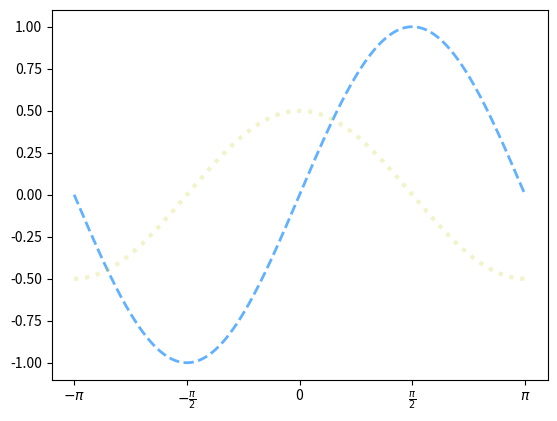

Source code (Python):
import numpy as np
import matplotlib.pyplot as mp

#从-π到π拆1000个点
x=np.linspace(-np.pi,np.pi,1000)
y1=np.sin(x)
y2=np.cos(x)/2

#修改x轴刻度文本
names=["-π","-π/2","0","π/2","π"]
names=[r"$-\pi$",r"$-\frac{\pi}{2}$","0",r"$\frac{\pi}{2}$",r"$\pi$"] #latex表达式
mp.xticks([-np.pi,-np.pi/2,0,np.pi/2,np.pi], names)

mp.plot(x,y1,linestyle="--",linewidth=2,alpha=0.7,color="dodgerblue")
mp.plot(x,y2,linestyle=":",linewidth=3,color=(0.8,0.8,0.2,0.25))



mp.show()




